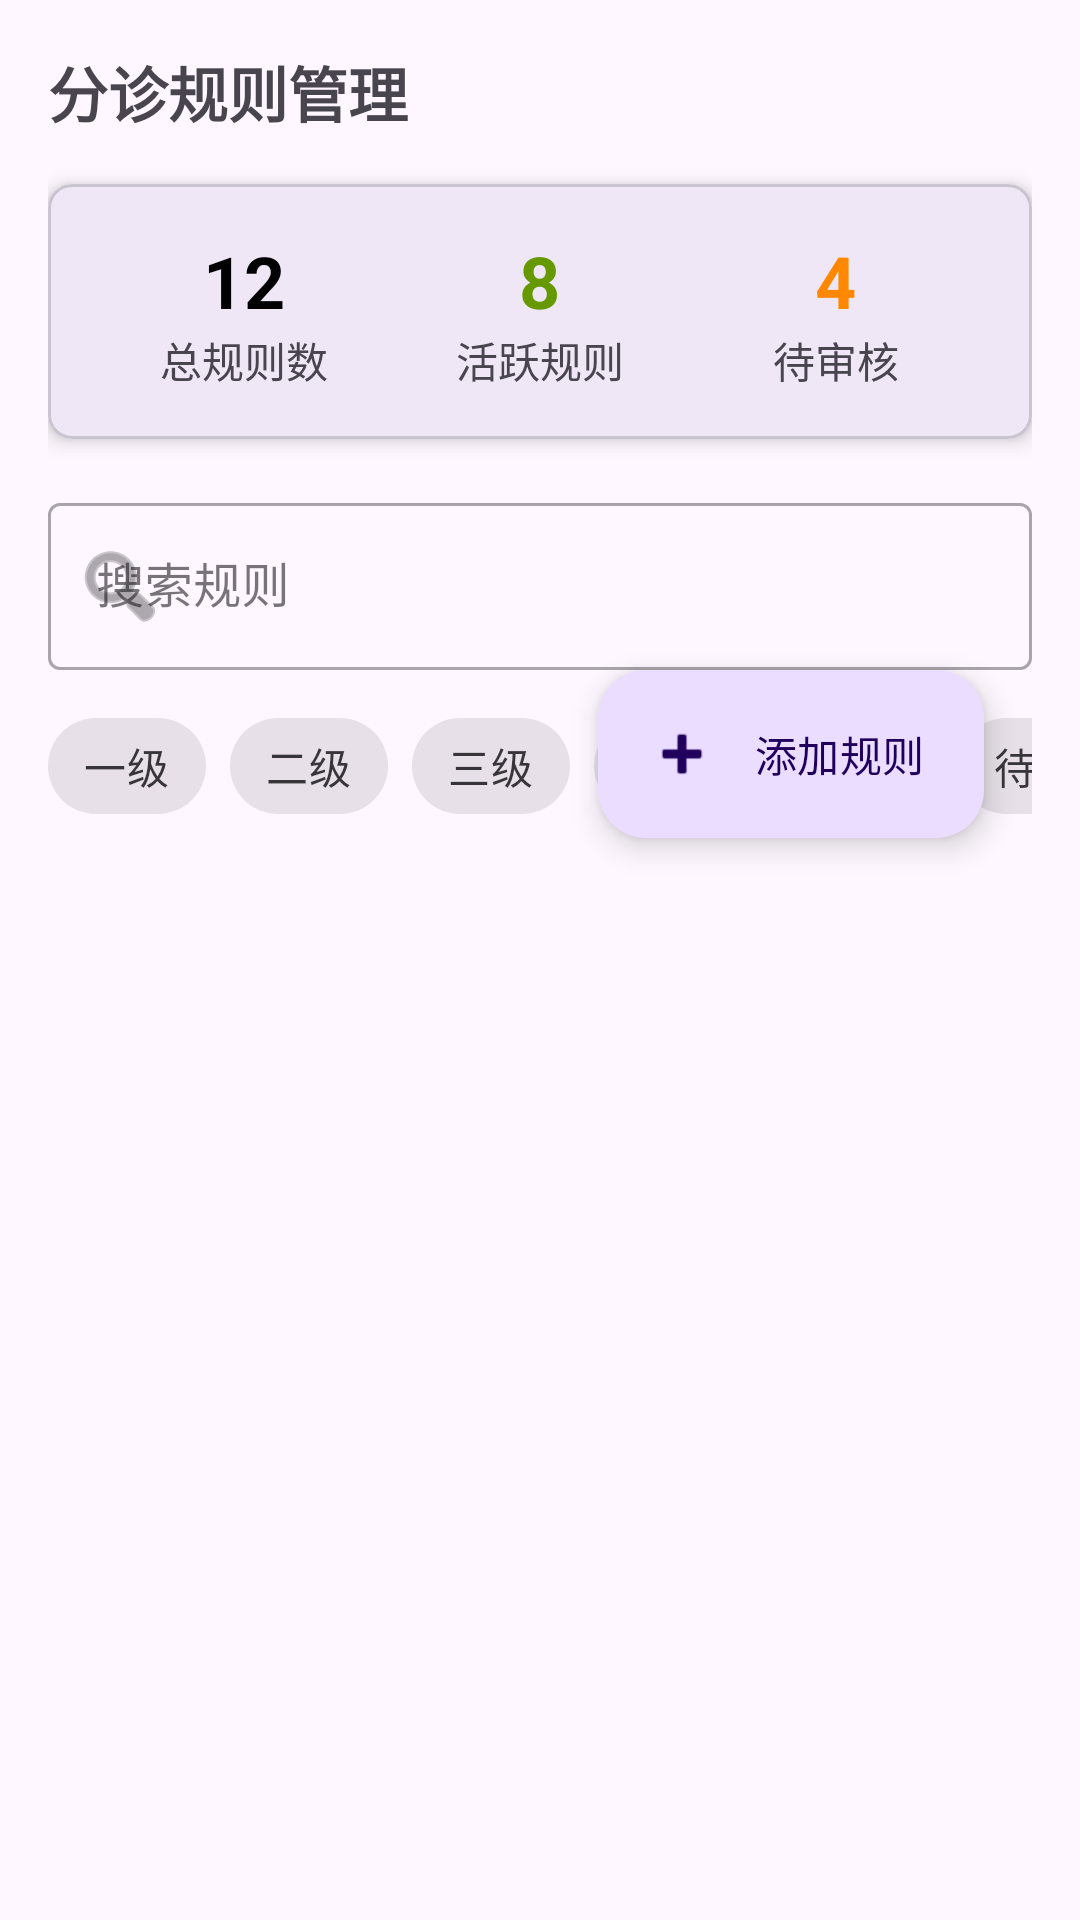

Here is an Android app screen rendered from its layout file. Give the layout XML and the strings, colors and styles it references.
<!-- AndroidManifest.xml: application theme Theme.Qimo4 -->
<!-- res/layout/fragment_triage.xml -->
<?xml version="1.0" encoding="utf-8"?>
<androidx.core.widget.NestedScrollView
    xmlns:android="http://schemas.android.com/apk/res/android"
    xmlns:app="http://schemas.android.com/apk/res-auto"
    android:layout_width="match_parent"
    android:layout_height="match_parent">

    <androidx.constraintlayout.widget.ConstraintLayout
        android:layout_width="match_parent"
        android:layout_height="wrap_content"
        android:padding="16dp">

        
        <TextView
            android:id="@+id/titleText"
            android:layout_width="wrap_content"
            android:layout_height="wrap_content"
            android:text="分诊规则管理"
            android:textSize="20sp"
            android:textStyle="bold"
            android:layout_marginBottom="16dp"
            app:layout_constraintStart_toStartOf="parent"
            app:layout_constraintTop_toTopOf="parent" />

        
        <com.google.android.material.card.MaterialCardView
            android:id="@+id/statisticsCard"
            android:layout_width="match_parent"
            android:layout_height="wrap_content"
            android:layout_marginTop="16dp"
            app:cardCornerRadius="8dp"
            app:cardElevation="4dp"
            app:layout_constraintTop_toBottomOf="@id/titleText">

            <LinearLayout
                android:layout_width="match_parent"
                android:layout_height="wrap_content"
                android:orientation="horizontal"
                android:padding="16dp">

                
                <LinearLayout
                    android:layout_width="0dp"
                    android:layout_height="wrap_content"
                    android:layout_weight="1"
                    android:orientation="vertical"
                    android:gravity="center">

                    <TextView
                        android:id="@+id/totalRulesCount"
                        android:layout_width="wrap_content"
                        android:layout_height="wrap_content"
                        android:text="12"
                        android:textSize="24sp"
                        android:textStyle="bold"
                        android:textColor="@android:color/black"/>

                    <TextView
                        android:layout_width="wrap_content"
                        android:layout_height="wrap_content"
                        android:text="总规则数"
                        android:textSize="14sp"/>
                </LinearLayout>

                
                <LinearLayout
                    android:layout_width="0dp"
                    android:layout_height="wrap_content"
                    android:layout_weight="1"
                    android:orientation="vertical"
                    android:gravity="center">

                    <TextView
                        android:id="@+id/activeRulesCount"
                        android:layout_width="wrap_content"
                        android:layout_height="wrap_content"
                        android:text="8"
                        android:textSize="24sp"
                        android:textStyle="bold"
                        android:textColor="@android:color/holo_green_dark"/>

                    <TextView
                        android:layout_width="wrap_content"
                        android:layout_height="wrap_content"
                        android:text="活跃规则"
                        android:textSize="14sp"/>
                </LinearLayout>

                
                <LinearLayout
                    android:layout_width="0dp"
                    android:layout_height="wrap_content"
                    android:layout_weight="1"
                    android:orientation="vertical"
                    android:gravity="center">

                    <TextView
                        android:id="@+id/pendingRulesCount"
                        android:layout_width="wrap_content"
                        android:layout_height="wrap_content"
                        android:text="4"
                        android:textSize="24sp"
                        android:textStyle="bold"
                        android:textColor="@android:color/holo_orange_dark"/>

                    <TextView
                        android:layout_width="wrap_content"
                        android:layout_height="wrap_content"
                        android:text="待审核"
                        android:textSize="14sp"/>
                </LinearLayout>
            </LinearLayout>
        </com.google.android.material.card.MaterialCardView>

        
        <com.google.android.material.textfield.TextInputLayout
            android:id="@+id/searchLayout"
            android:layout_width="match_parent"
            android:layout_height="wrap_content"
            android:layout_marginTop="16dp"
            android:hint="搜索规则"
            app:startIconDrawable="@android:drawable/ic_menu_search"
            style="@style/Widget.MaterialComponents.TextInputLayout.OutlinedBox"
            app:layout_constraintTop_toBottomOf="@id/statisticsCard">

            <com.google.android.material.textfield.TextInputEditText
                android:id="@+id/searchInput"
                android:layout_width="match_parent"
                android:layout_height="wrap_content"/>
        </com.google.android.material.textfield.TextInputLayout>

        
        <HorizontalScrollView
            android:id="@+id/filterScrollView"
            android:layout_width="match_parent"
            android:layout_height="wrap_content"
            android:layout_marginTop="8dp"
            android:scrollbars="none"
            app:layout_constraintTop_toBottomOf="@id/searchLayout">

            <com.google.android.material.chip.ChipGroup
                android:id="@+id/filterChipGroup"
                android:layout_width="wrap_content"
                android:layout_height="wrap_content"
                app:singleSelection="false">

                <com.google.android.material.chip.Chip
                    android:id="@+id/filterLevel1"
                    android:layout_width="wrap_content"
                    android:layout_height="wrap_content"
                    android:text="一级"
                    style="@style/Widget.MaterialComponents.Chip.Filter"/>

                <com.google.android.material.chip.Chip
                    android:id="@+id/filterLevel2"
                    android:layout_width="wrap_content"
                    android:layout_height="wrap_content"
                    android:text="二级"
                    style="@style/Widget.MaterialComponents.Chip.Filter"/>

                <com.google.android.material.chip.Chip
                    android:id="@+id/filterLevel3"
                    android:layout_width="wrap_content"
                    android:layout_height="wrap_content"
                    android:text="三级"
                    style="@style/Widget.MaterialComponents.Chip.Filter"/>

                <com.google.android.material.chip.Chip
                    android:id="@+id/filterLevel4"
                    android:layout_width="wrap_content"
                    android:layout_height="wrap_content"
                    android:text="四级"
                    style="@style/Widget.MaterialComponents.Chip.Filter"/>

                <com.google.android.material.chip.Chip
                    android:id="@+id/filterActive"
                    android:layout_width="wrap_content"
                    android:layout_height="wrap_content"
                    android:text="活跃"
                    style="@style/Widget.MaterialComponents.Chip.Filter"/>

                <com.google.android.material.chip.Chip
                    android:id="@+id/filterPending"
                    android:layout_width="wrap_content"
                    android:layout_height="wrap_content"
                    android:text="待审核"
                    style="@style/Widget.MaterialComponents.Chip.Filter"/>
            </com.google.android.material.chip.ChipGroup>
        </HorizontalScrollView>

        
        <androidx.recyclerview.widget.RecyclerView
            android:id="@+id/rulesRecyclerView"
            android:layout_width="match_parent"
            android:layout_height="wrap_content"
            android:layout_marginTop="16dp"
            app:layout_constraintTop_toBottomOf="@id/filterScrollView"/>

        
        <com.google.android.material.floatingactionbutton.ExtendedFloatingActionButton
            android:id="@+id/addRuleButton"
            android:layout_width="wrap_content"
            android:layout_height="wrap_content"
            android:layout_margin="16dp"
            android:text="添加规则"
            app:icon="@android:drawable/ic_input_add"
            app:layout_constraintBottom_toBottomOf="parent"
            app:layout_constraintEnd_toEndOf="parent"/>

    </androidx.constraintlayout.widget.ConstraintLayout>

</androidx.core.widget.NestedScrollView>
<!-- resources referenced by this layout -->
<resources>
  <style name="Theme.Qimo4" parent="Base.Theme.Qimo4" />
  <style name="Base.Theme.Qimo4" parent="Theme.Material3.DayNight.NoActionBar">
          
          
      </style>
</resources>
